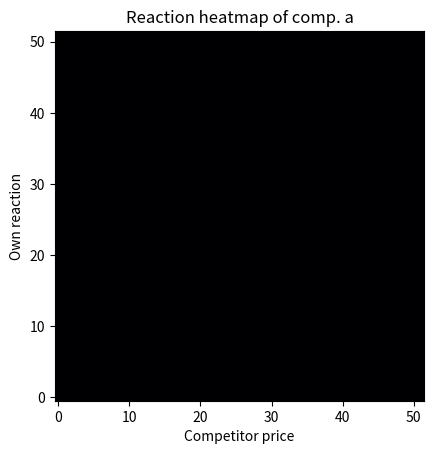
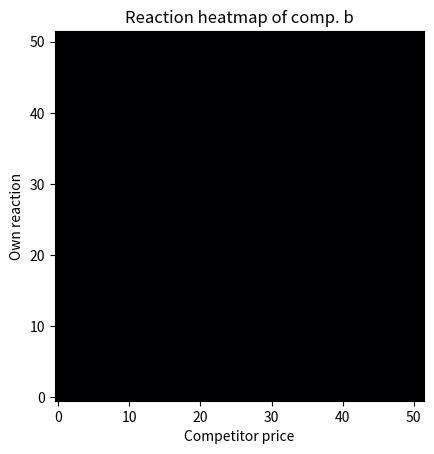

Write Python code to recreate these figures, in order.
import json
import numpy as np

import matplotlib.pyplot as plt

##############################################
# Configure script here
##############################################

# All directories/training history files to read data from
FILES = [e + "/train_history_0.json" for e in []]

data = []
for f in FILES:
    with open(f, "r") as f_o:
        data.append(json.load(f_o))

for episode in range(0, 1000000, 1000000):
    for perspective in ["a", "b"]:
        counter = "b" if perspective == "a" else "a"

        def is_training(x):
            if perspective == "a":
                return x % 100000 < 50000
            return x % 100000 >= 50000
        start = episode
        end = start + 1000000
        results = np.zeros((52, 52))
        for j in range(len(data)):
            en_price = 30 if start == 0 else data[j][counter]["prices"][start - 1]
            for i in range(start, end):
                reaction = data[j][perspective]["prices"][i]
                if not is_training(i):
                    results[round(reaction)][round(en_price)] += 1
                en_price = data[j][counter]["prices"][i]

        fig, ax = plt.subplots()
        training = "a" if (episode // 50000) % 2 == 0 else "b"
        plt.title("Reaction heatmap of comp. {}".format(perspective))
        plt.xlabel("Competitor price")
        plt.ylabel("Own reaction")
        im = ax.imshow(results, origin="lower", cmap="inferno")
        plt.show()
        plt.close()
